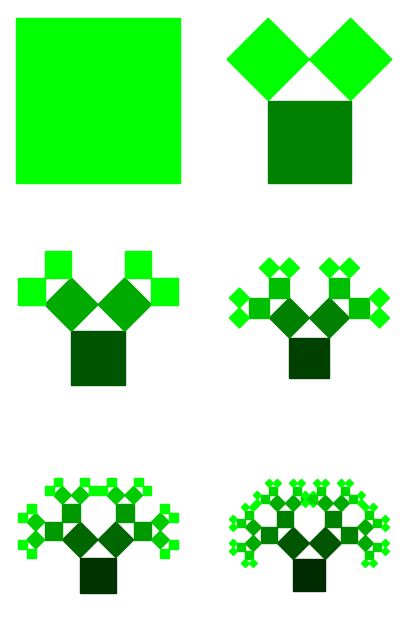

Generate this figure with matplotlib:
"""
Pythagoras tree
https://en.wikipedia.org/wiki/Pythagoras_tree_(fractal)
"""
import sys
from math import sin, cos, pi
import matplotlib.pyplot as plt


def pythagorasTree(x, y, length, alpha, angle, order, counter):
    dx = length * sin(alpha)
    dy = length * cos(alpha)

    X, Y = [x], [y]

    x1 = x + dx
    y1 = y - dy
    X.append(x1)
    Y.append(y1)

    x2 = x + dx - dy
    y2 = y - dy - dx
    X.append(x2)
    Y.append(y2)

    x3 = x - dy
    y3 = y - dx
    X.append(x3)
    Y.append(y3)

    x4 = x - dy + length * cos(angle) * sin(alpha - angle)
    y4 = y - dx - length * cos(angle) * cos(alpha - angle)

    plt.fill(X, Y, color=(0, counter / color_index, 0))
    plt.axis('equal')

    if order > 0:
        pythagorasTree(
            x4, y4, length * sin(angle), alpha - angle + pi / 2,
            angle, order - 1, counter + 1)
        pythagorasTree(
            x3, y3, length * cos(angle), alpha - angle,
            angle, order - 1, counter + 1)



x, y = 0, 0
length = 1

angle = pi / int(sys.argv[2]) if len(sys.argv) == 3 else pi / 3
alpha = -pi / 2

fig = plt.figure(figsize = (5,8))

for idx in range(6):
    
    order = idx
    ax = plt.subplot(3,2,idx + 1)
    color_index = order + 1

    pythagorasTree(x - 1, y - 1, length, -pi / 2, angle * 3 / 4, order, 1)
    
    ax.set_axis_off()
    
    
